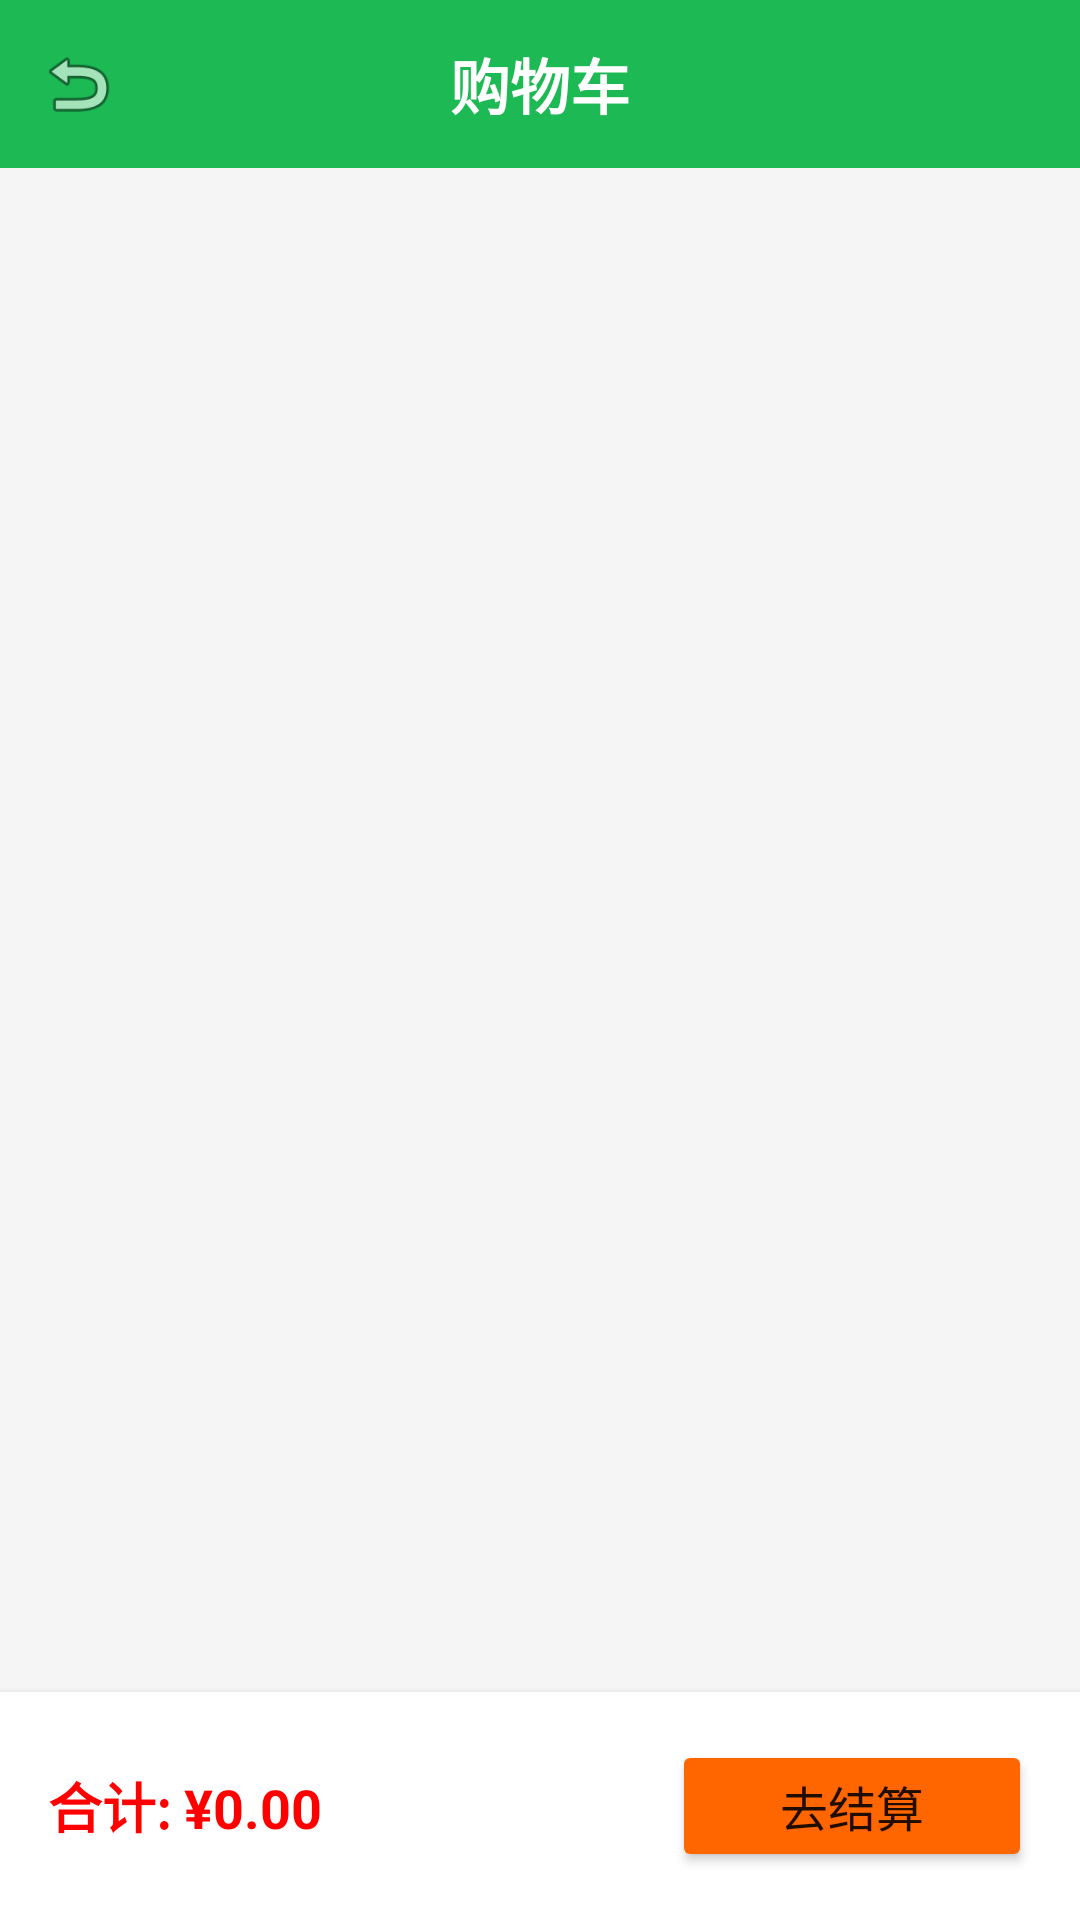

Produce the Android XML layout that renders to this screen, including the resource entries it uses.
<!-- AndroidManifest.xml: application theme Theme.LoginApp -->
<!-- res/layout/activity_cart.xml -->
<?xml version="1.0" encoding="utf-8"?>
<LinearLayout xmlns:android="http://schemas.android.com/apk/res/android"
    android:layout_width="match_parent"
    android:layout_height="match_parent"
    android:orientation="vertical"
    android:background="#F5F5F5">

    <RelativeLayout
        android:layout_width="match_parent"
        android:layout_height="56dp"
        android:background="@color/primary"
        android:padding="12dp">

        <ImageView
            android:id="@+id/iv_back"
            android:layout_width="28dp"
            android:layout_height="28dp"
            android:src="@android:drawable/ic_menu_revert"
            android:layout_centerVertical="true"/>

        <TextView
            android:layout_width="wrap_content"
            android:layout_height="wrap_content"
            android:text="购物车"
            android:textColor="@color/white"
            android:textSize="20sp"
            android:textStyle="bold"
            android:layout_centerInParent="true"/>
    </RelativeLayout>

    <ListView
        android:id="@+id/list_cart"
        android:layout_width="match_parent"
        android:layout_height="0dp"
        android:layout_weight="1"
        android:divider="@null"
        android:padding="8dp"/>

    <LinearLayout
        android:layout_width="match_parent"
        android:layout_height="wrap_content"
        android:orientation="horizontal"
        android:gravity="center_vertical"
        android:background="@color/white"
        android:padding="16dp"
        android:elevation="4dp">

        <TextView
            android:id="@+id/tv_total"
            android:layout_width="0dp"
            android:layout_height="wrap_content"
            android:layout_weight="1"
            android:text="合计: ¥0.00"
            android:textSize="18sp"
            android:textColor="#FF0000"
            android:textStyle="bold"/>

        <Button
            android:id="@+id/btn_checkout"
            android:layout_width="120dp"
            android:layout_height="44dp"
            android:text="去结算"
            android:textSize="16sp"
            android:backgroundTint="#FF6600"/>
    </LinearLayout>

</LinearLayout>
<!-- resources referenced by this layout -->
<resources>
  <color name="primary">#1DB954</color>
  <color name="white">#FFFFFF</color>
  <style name="Theme.LoginApp" parent="Theme.MaterialComponents.Light.NoActionBar">
          <item name="colorPrimary">@color/primary</item>
          <item name="colorPrimaryDark">@color/primary_dark</item>
      </style>
  <color name="primary_dark">#1ED760</color>
</resources>
